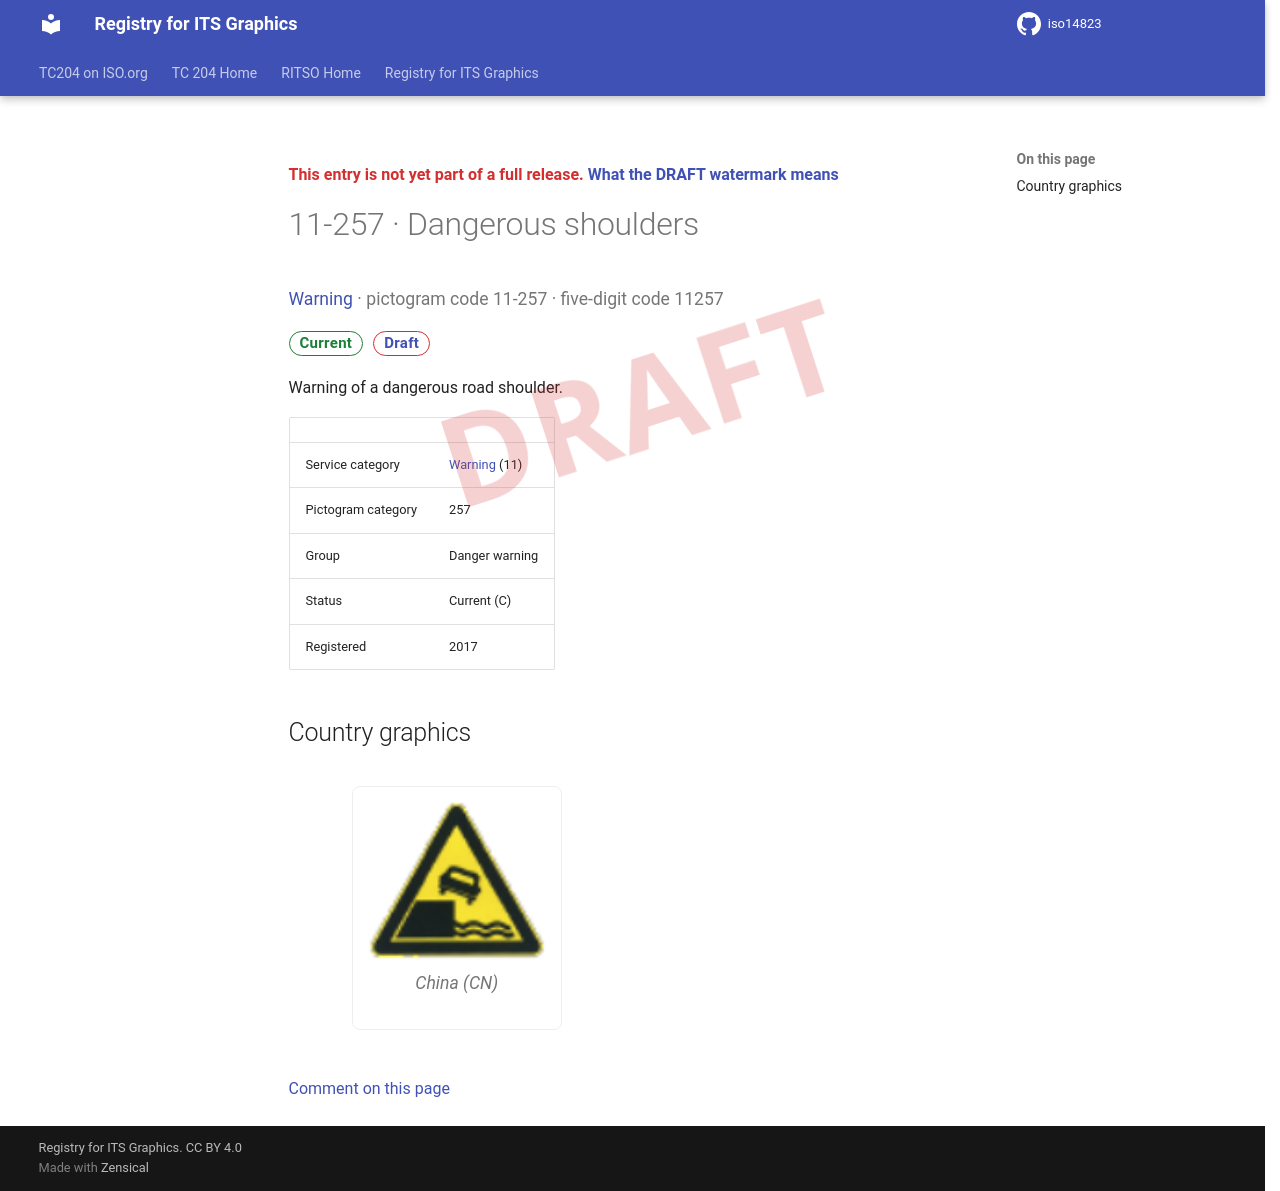

repository: k-vaughn/iso14823 · page: v0.1.0-alpha.1/signs/11-257/index.html · generator: mkdocs

<div class="draft4-watermark" aria-hidden="true"></div>

<p class="draft-note">This entry is not yet part of a full release. <a href="../#draft-watermark">What the DRAFT watermark means</a></p>

# 11-257 · Dangerous shoulders

<p class="sign-kicker"><a href="../categories/11/">Warning</a> · pictogram code 11-257 · five-digit code 11257</p>
<p class="sign-chips"><span class="chip chip-current">Current</span> <a class="chip chip-draft" href="../#draft-watermark">Draft</a></p>
<p>Warning of a dangerous road shoulder.</p>
| | |
| --- | --- |
| Service category | <a href="../categories/11/">Warning</a> (11) |
| Pictogram category | 257 |
| Group | Danger warning |
| Status | Current (C) |
| Registered | 2017 |

## Country graphics

<div class="sign-grid">
<figure class="sign-card">
<img src="../graphics/cn/11-257.png" alt="China graphic for Dangerous shoulders (11-257)" loading="lazy">

<figcaption>China (CN)</figcaption>
</figure>
</div>

[Comment on this page](https://github.com/k-vaughn/iso14823/issues/new?template=page-feedback.yml&title=%5BPage+feedback%5D+11-257+%C2%B7+Dangerous+shoulders&page-title=11-257+%C2%B7+Dangerous+shoulders&page-path=signs%2F11-257.md)
